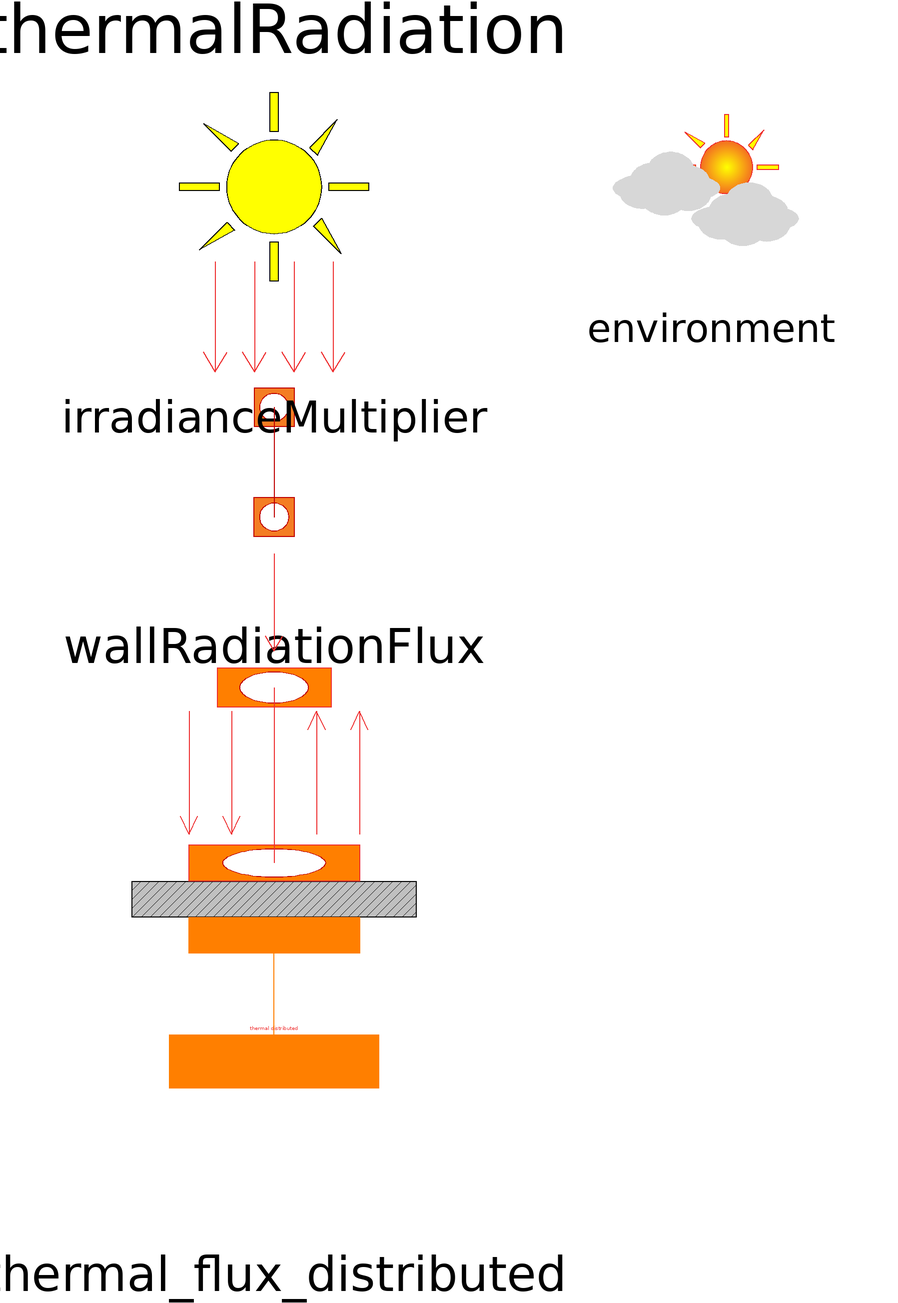

This picture is the connection diagram that the Modelica source below describes through its graphical annotations.

model Radiation1D
  Components.HeatTransfer.SolarRadiation thermalRadiation(csi=0)
    annotation (Placement(transformation(extent={{-36,98},{36,26}})));
  inner Components.Environment environment(
    altitude_di(displayUnit="km") = 11000,
    V_inf_di=0,
    ISA_plus=0,
    psi=0,
    Day=202,
    Hour=14,
    allowFlowReversal=false,
    initOpt=DynTherM.Choices.InitOpt.steadyState)
    annotation (Placement(transformation(extent={{60,60},{100,100}})));
  Components.OneDimensional.WallRadiation1D wallRadiationFlux(csi=0, N=3)
    annotation (Placement(transformation(extent={{-26,-14},{26,-80}})));
  CustomInterfaces.Adaptors.irradianceMultiplier2D irradianceMultiplier(Nx=3,
      Ny=1) annotation (Placement(transformation(extent={{-26,30},{26,-22}})));
  BoundaryConditions.TwoDimensional.thermal_flux2D thermal_flux_distributed(
    Nx=3,
    Ny=1,
    T=(20 + 273.15)*ones(3, 1),
    use_phi=false,
    use_T=true)
    annotation (Placement(transformation(extent={{-36,-110},{36,-50}})));
equation
  connect(thermalRadiation.inlet, irradianceMultiplier.single)
    annotation (Line(points={{0,39.68},{0,19.6}}, color={191,0,0}));
  connect(irradianceMultiplier.distributed, wallRadiationFlux.outlet)
    annotation (Line(points={{0,-11.6},{0,-43.7}}, color={238,46,47}));
  connect(thermal_flux_distributed.thermal_flux, wallRadiationFlux.inlet)
    annotation (Line(points={{-7.10543e-15,-80},{-7.10543e-15,-68.45},{0,-68.45},
          {0,-56.9}}, color={255,127,0}));
  annotation (Icon(coordinateSystem(preserveAspectRatio=false)), Diagram(
        coordinateSystem(preserveAspectRatio=false)));
end Radiation1D;